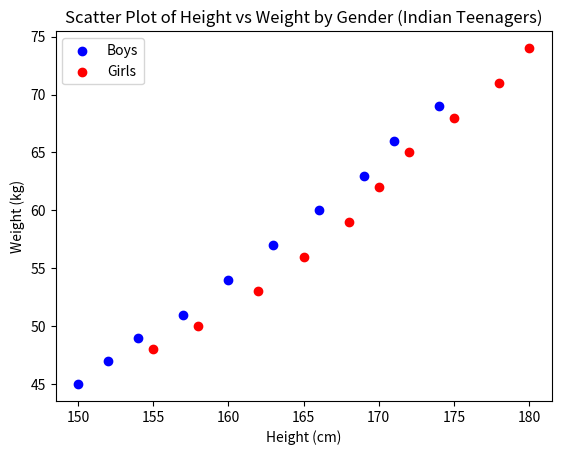

Write the Python code that produced this figure.
"""
* Assignment No.: 09
* Question No.: 03
*
* Program: Scatter Plot Visualisation
* Description: This Python program uses pandas and matplotlib
* to create and display a scatter plot from a pandas DataFrame,
* showing the relationship between two variables.
*
* Author: Biranchi Kulesika
* Date: 23 July, 2025
"""

import pandas as pd
import matplotlib.pyplot as plt

data = {
    'Height': [155, 158, 162, 165, 168, 170, 172, 175, 178, 180, 150, 152, 154, 157, 160, 163, 166, 169, 171, 174],
    'Weight': [48, 50, 53, 56, 59, 62, 65, 68, 71, 74, 45, 47, 49, 51, 54, 57, 60, 63, 66, 69],
    'Gender': ['Girl', 'Girl', 'Girl', 'Girl', 'Girl', 'Girl', 'Girl', 'Girl', 'Girl', 'Girl',
               'Boy', 'Boy', 'Boy', 'Boy', 'Boy', 'Boy', 'Boy', 'Boy', 'Boy', 'Boy']
}
df = pd.DataFrame(data)

boys = df[df['Gender'] == 'Boy']
plt.scatter(boys['Height'], boys['Weight'], color='blue', label='Boys')

girls = df[df['Gender'] == 'Girl']
plt.scatter(girls['Height'], girls['Weight'], color='red', label='Girls')

plt.title('Scatter Plot of Height vs Weight by Gender (Indian Teenagers)')
plt.xlabel('Height (cm)')
plt.ylabel('Weight (kg)')
plt.legend()

plt.show()
